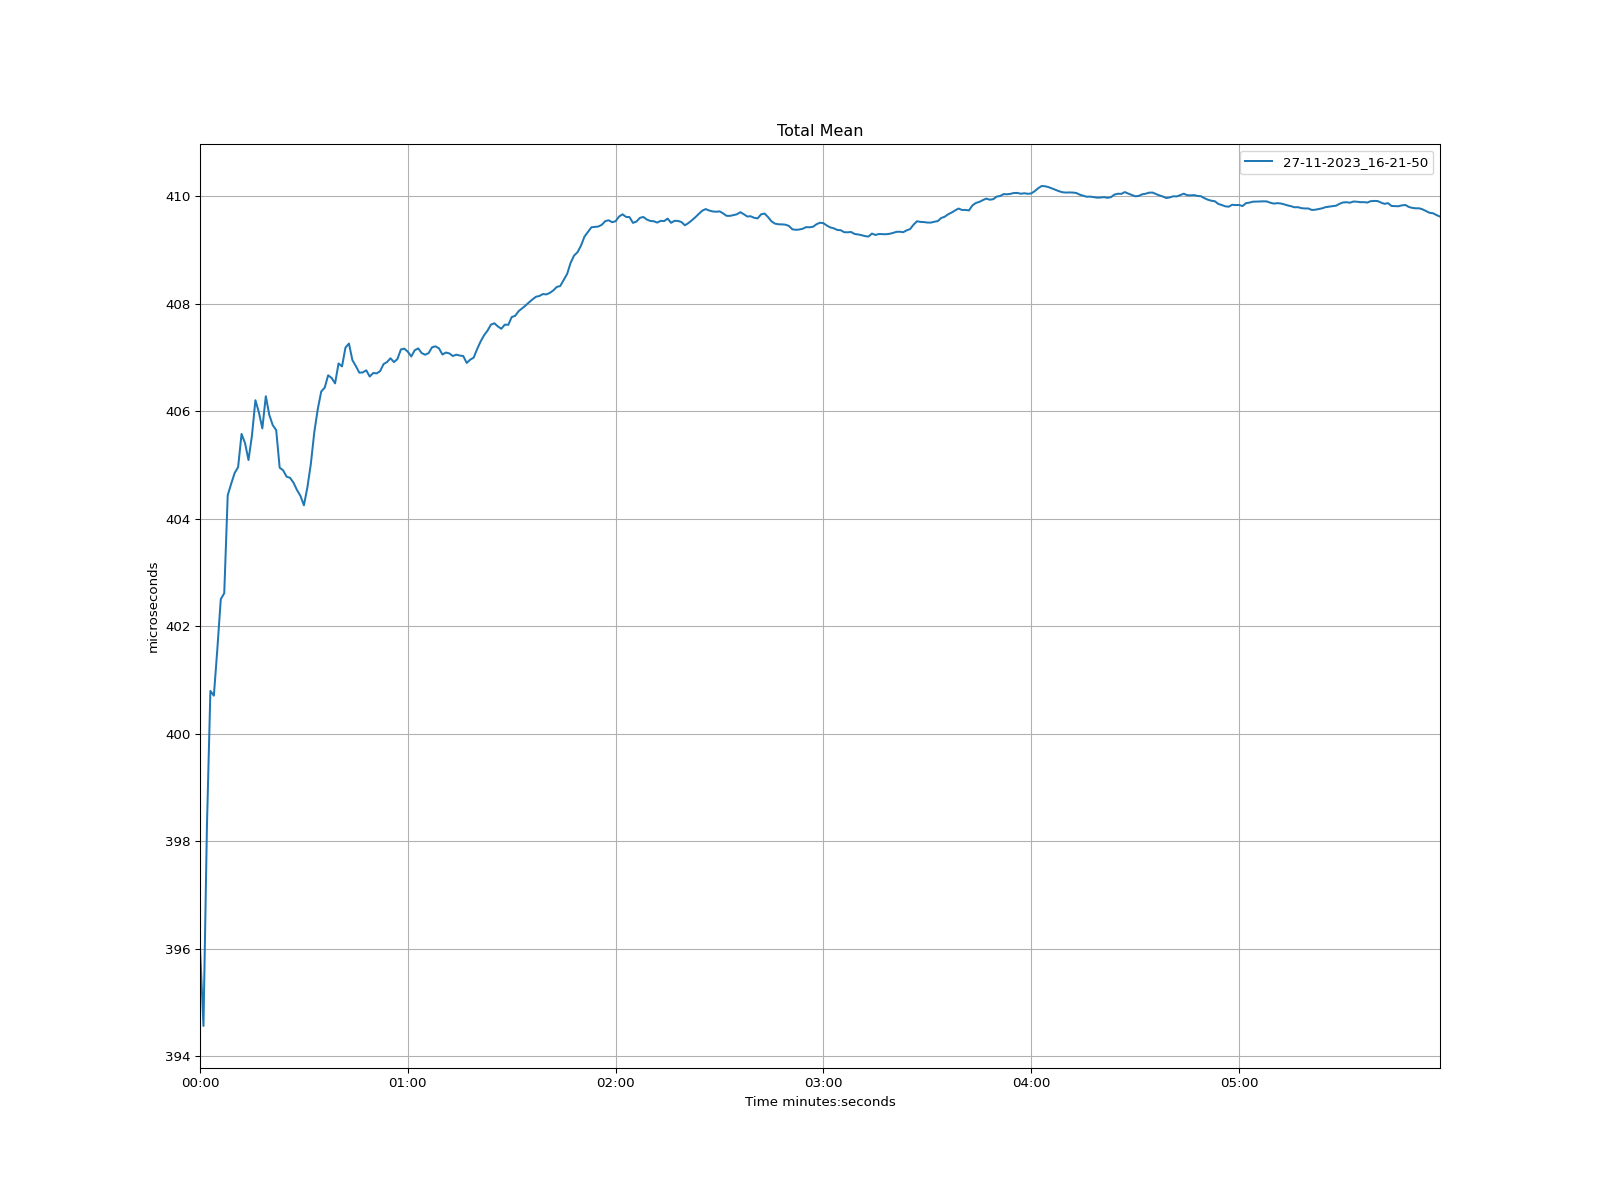

Values plotted in this chart, from the file beside it:
time, 27-11-2023_16-21-50
1970-01-01 00:00:00, 396
1970-01-01 00:00:01, 394.6
1970-01-01 00:00:02, 398.3
1970-01-01 00:00:03, 400.8
1970-01-01 00:00:04, 400.7
1970-01-01 00:00:05, 401.6
1970-01-01 00:00:06, 402.5
1970-01-01 00:00:07, 402.6
1970-01-01 00:00:08, 404.4
1970-01-01 00:00:09, 404.7
1970-01-01 00:00:10, 404.9
1970-01-01 00:00:11, 405
1970-01-01 00:00:12, 405.6
1970-01-01 00:00:13, 405.4
1970-01-01 00:00:14, 405.1
1970-01-01 00:00:15, 405.5
1970-01-01 00:00:16, 406.2
1970-01-01 00:00:17, 406
1970-01-01 00:00:18, 405.7
1970-01-01 00:00:19, 406.3
1970-01-01 00:00:20, 405.9
1970-01-01 00:00:21, 405.7
1970-01-01 00:00:22, 405.6
1970-01-01 00:00:23, 405
1970-01-01 00:00:24, 404.9
1970-01-01 00:00:25, 404.8
1970-01-01 00:00:26, 404.8
1970-01-01 00:00:27, 404.7
1970-01-01 00:00:28, 404.5
1970-01-01 00:00:29, 404.4
1970-01-01 00:00:30, 404.3
1970-01-01 00:00:31, 404.6
1970-01-01 00:00:32, 405
1970-01-01 00:00:33, 405.6
1970-01-01 00:00:34, 406
1970-01-01 00:00:35, 406.4
1970-01-01 00:00:36, 406.4
1970-01-01 00:00:37, 406.7
1970-01-01 00:00:38, 406.6
1970-01-01 00:00:39, 406.5
1970-01-01 00:00:40, 406.9
1970-01-01 00:00:41, 406.8
1970-01-01 00:00:42, 407.2
1970-01-01 00:00:43, 407.3
1970-01-01 00:00:44, 407
1970-01-01 00:00:45, 406.8
1970-01-01 00:00:46, 406.7
1970-01-01 00:00:47, 406.7
1970-01-01 00:00:48, 406.8
1970-01-01 00:00:49, 406.6
1970-01-01 00:00:50, 406.7
1970-01-01 00:00:51, 406.7
1970-01-01 00:00:52, 406.7
1970-01-01 00:00:53, 406.9
1970-01-01 00:00:54, 406.9
1970-01-01 00:00:55, 407
1970-01-01 00:00:56, 406.9
1970-01-01 00:00:57, 407
1970-01-01 00:00:58, 407.1
1970-01-01 00:00:59, 407.2
... 299 more rows
